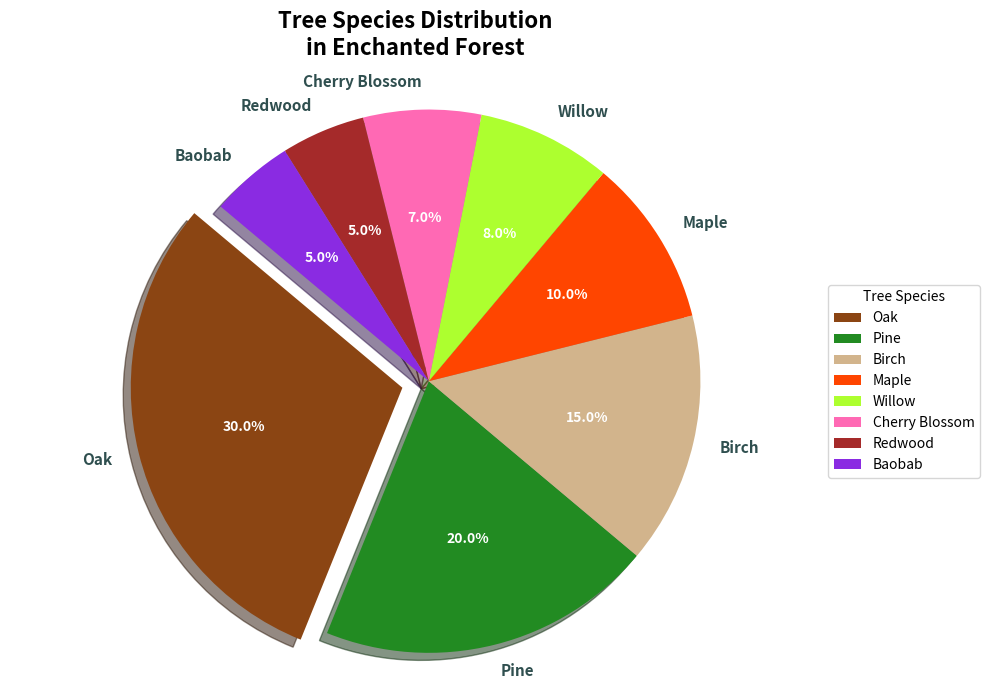

Write the Python code that produced this figure.
import matplotlib.pyplot as plt

# Tree species and their population percentages
tree_species = ['Oak', 'Pine', 'Birch', 'Maple', 'Willow', 'Cherry Blossom', 'Redwood', 'Baobab']
population_percentages = [30, 20, 15, 10, 8, 7, 5, 5]

# Colors for each tree species segment
colors = ['#8B4513', '#228B22', '#D2B48C', '#FF4500', '#ADFF2F', '#FF69B4', '#A52A2A', '#8A2BE2']

# Define explosion to highlight the most common species
explode = (0.1, 0, 0, 0, 0, 0, 0, 0)

# Create the pie chart
fig, ax = plt.subplots(figsize=(10, 7))

# Plot the pie chart
wedges, texts, autotexts = ax.pie(population_percentages, labels=tree_species,
                                  autopct='%1.1f%%', startangle=140,
                                  explode=explode, colors=colors, shadow=True)

# Customize each text inside the pie chart
for autotext in autotexts:
    autotext.set_color('white')
    autotext.set_fontsize(10)
    autotext.set_fontweight('bold')

# Customize the labels outside the pie chart
for text in texts:
    text.set_fontsize(11)
    text.set_color('darkslategray')
    text.set_fontweight('semibold')

# Add a title
plt.title('Tree Species Distribution\nin Enchanted Forest', fontsize=16, fontweight='bold', pad=20)

# Ensure the pie chart is drawn as a circle
ax.axis('equal')

# Add a legend
plt.legend(wedges, tree_species, title="Tree Species", loc="center left", bbox_to_anchor=(1, 0, 0.5, 1), fontsize=10)

# Adjust layout to prevent overlapping
plt.tight_layout()

# Display the plot
plt.show()
